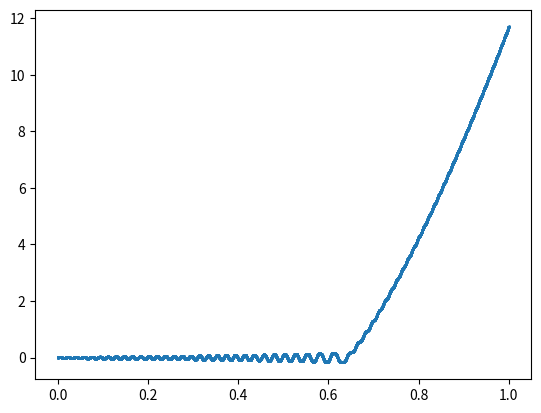

Python code for this plot:
import numpy as np
import matplotlib.pyplot as plt

def PhiIn(r):
    return (v0/k)*np.sin(k*(r[:,:, 2]-h))

def GradPhiIn(r):
    f = lambda a: [0,0, v0*np.cos(k*(a[2]-h))]
    return np.apply_along_axis(f, 2, r)

def HPhiIn(r):
    f =lambda a: [[0,0,0], [0,0,0], [0,0, k*v0*np.sin(k*(a[2]-h)) ]]
    return np.apply_along_axis(f, 2, r)

def PhiSc(R, pin, gpin):
    Rn = np.linalg.norm(R, axis= 2)
    coef1 = -np.transpose(f1*(a**3)*(k**2))/(3)
    coef2 = (-1j)*np.transpose(f2*(a**3))/(2)
    #np.einsum('ijk,ijk->ij', gpin, R) #= produto escalar element-wise do útlimo eixo
    resul = (np.e**(1j*k*Rn))*( (coef1*pin/Rn) + (coef2*np.einsum('ijk,ijk->ij', gpin, R)*(1j+k*Rn)/(Rn**3)))
    np.nan_to_num(resul, copy=False, nan=0.0, posinf=0.0, neginf=0.0)
    return resul

def GradPhiSc(R, pin, gpin):
    Rn = np.linalg.norm(R, axis= 2)
    coef1 = (-1j)*np.transpose(f1*(a**3)*(k**2))/(3)
    coef2 = (-1j)*np.transpose(f2*(a**3))/(2)
    # tt= np.einsum('ijk,ijk->ij', gpin, R) = produto escalar element-wise do útlimo eixo
    #
    part1=np.expand_dims(coef1*pin*(1j+(k*Rn))/(Rn**3), axis=2)*R
    part2=np.expand_dims(coef2*(1j+(k*Rn))/(Rn**3),axis=2)*gpin+np.expand_dims(coef2*((-3j -(3*k*Rn)+1j*((k*Rn)**2))/(Rn)**5)*np.einsum('ijk,ijk->ij', gpin, R), axis=2)*R

    resul = np.expand_dims(np.e**(1j*k*Rn), axis=2)*(part1 + part2)
    np.nan_to_num(resul, copy=False, nan=0.0, posinf=0.0, neginf=0.0)
    return resul

def HPhiSc(R, pin, gpin):
    Rn = np.linalg.norm(R, axis= 2)
    RxR = np.expand_dims(R, 2) * np.expand_dims(R, 3)
    I = np.expand_dims(np.identity(3, dtype=float), (0,1))
    Rgp = np.expand_dims(R, 2) * np.expand_dims(gpin, 3)
    
    coef1 = np.transpose(-f1*(a**3)*(k**2)/(3))
    coef2 = (-1j)*np.transpose(f2*(a**3))/(2)
    # tt= np.einsum('ijk,ijk->ij', gpin, R) = produto escalar element-wise do útlimo eixo
    
    part11 = np.expand_dims((3-(3j*k*Rn)-((k*Rn)**2))/(Rn**2), (2,3))*RxR 
    part12 = np.expand_dims(1j*(1j+(k*Rn)), (2,3))*I
    part1 = np.expand_dims(coef1*pin*(np.e**(1j*k*Rn))/(Rn**3), (2,3))*( part11 + part12)
    
    part211 = np.expand_dims((15J+(15*k*Rn) - (((k*Rn)**2)*(6j+(k*Rn))))/(Rn**2), (2,3))*RxR 
    part212 =  np.expand_dims((-3j-(3*k*Rn)-(1j*((k*Rn)**2))), (2,3))*I
    part21 = np.expand_dims(np.einsum('ijk,ijk->ij', gpin, R), (2,3)) * (part211 + part212)
    
    part22 =  np.expand_dims((-3+(3j*k*Rn)+((k*Rn)**2)), (2,3))*(Rgp+np.transpose(Rgp, axes=(0,1,3,2)))
    part2 = np.expand_dims(coef2*(np.e**(1j*k*Rn))/(Rn**5), (2,3))*( part21 + part22)
    
    resul = part1+part2
    np.nan_to_num(resul, copy=False, nan=0.0, posinf=0.0, neginf=0.0)
    return resul

def FGorKov(Pt, GPt, HPt):
    part1 =np.expand_dims(f1*2/3, 2)*np.real(np.expand_dims(np.conjugate(Pt), 2)*GPt)
    part2 =np.expand_dims(-f2/(k**2), 2)*np.real( np.einsum('abj,abjk->abk', np.conjugate(GPt), HPt))

    f = np.expand_dims(-1*(a**3)*np.pi*rho*(k**2), 2) *(part1+part2)
    return f

Npar = 1
frames = 10000
f1 = np.array(Npar*[[-0.08]])
f2 = np.array(Npar*[[0.07]])

f = 2*(10**6) #[1/s]
c = 1500*(10**3) #[mm/s]
k = 2*np.pi*f/c #[1/mm]
a = np.array(Npar*[[0.1/k]]) # [mm]
m = (a**3*(4*np.pi/3))*(1*10**3) # [g], densidade do ar vezes seu volume


dt = 0.1

rho = 1000*(10**(-6)) #g/mm^3
v0 = (np.sqrt(2)/10) * (10**3) # [mm/s] velocidade equivalente para uma energia de 10J
h=(np.pi/2)/k

#r = np.array([[[0,0,0]], [[1/3,0,2*np.pi/k/4.1]],[[2/3,0,2*np.pi/k/2]],[[1,0,0]]]) 
#v = np.array([[[0,0,0]], [[0,0,0]],[[0,0,0]],[[0,0,0]]]) 

r = np.array([[[0,0,0]]]) 
v = np.array([[[0.001,0,0.01]]])

rs = np.empty((Npar, frames, 3))
vs = np.empty((Npar, frames, 3))

rs[:,0,:] = r[:,0,:]
vs[:,0,:] = v[:,0,:]

# r = np.array([[[0,0,0]]]) 
# v = np.array([[[0,0,0]]]) 

#Inicio do loop
for t in range(frames-1):
    MR = r - np.transpose(r, (1,0,2))
    Pin = PhiIn(r) #[mm^2/s]
    GPin = GradPhiIn(r)
    HPin = HPhiIn(r)
    
    Psc = PhiSc(MR, np.transpose(Pin), np.transpose(GPin, axes=(1,0,2)) )
    GPsc = GradPhiSc(MR, np.transpose(Pin), np.transpose(GPin, axes=(1,0,2)))
    HPsc = HPhiSc(MR, np.transpose(Pin), np.transpose(GPin, axes=(1,0,2)))
    
    Pt  = np.sum(Psc , axis = 1,keepdims=True) + Pin
    GPt = np.sum(GPsc, axis = 1,keepdims=True) + GPin
    HPt = np.sum(HPsc, axis = 1,keepdims=True) + HPin
    
    F = FGorKov(Pt, GPt, HPt) #[uN]
    
    A = F/np.expand_dims(m, 2)
    
    dr = v*dt + A*(dt**2)/2
    dv = A*dt
    
    v = v+dv
    r = r+dr
    
    rs[:,t+1,:] = r[:,0,:]
    vs[:,t+1,:] = v[:,0,:]


plt.figure(dpi=300)
#plt.axes().set_aspect('equal')
for i in range(Npar):
    plt.plot(rs[i, :, 0], rs[i, :, 2], linestyle='', marker='.',markersize=2)
    
plt.show()
print(2*np.pi/k)











